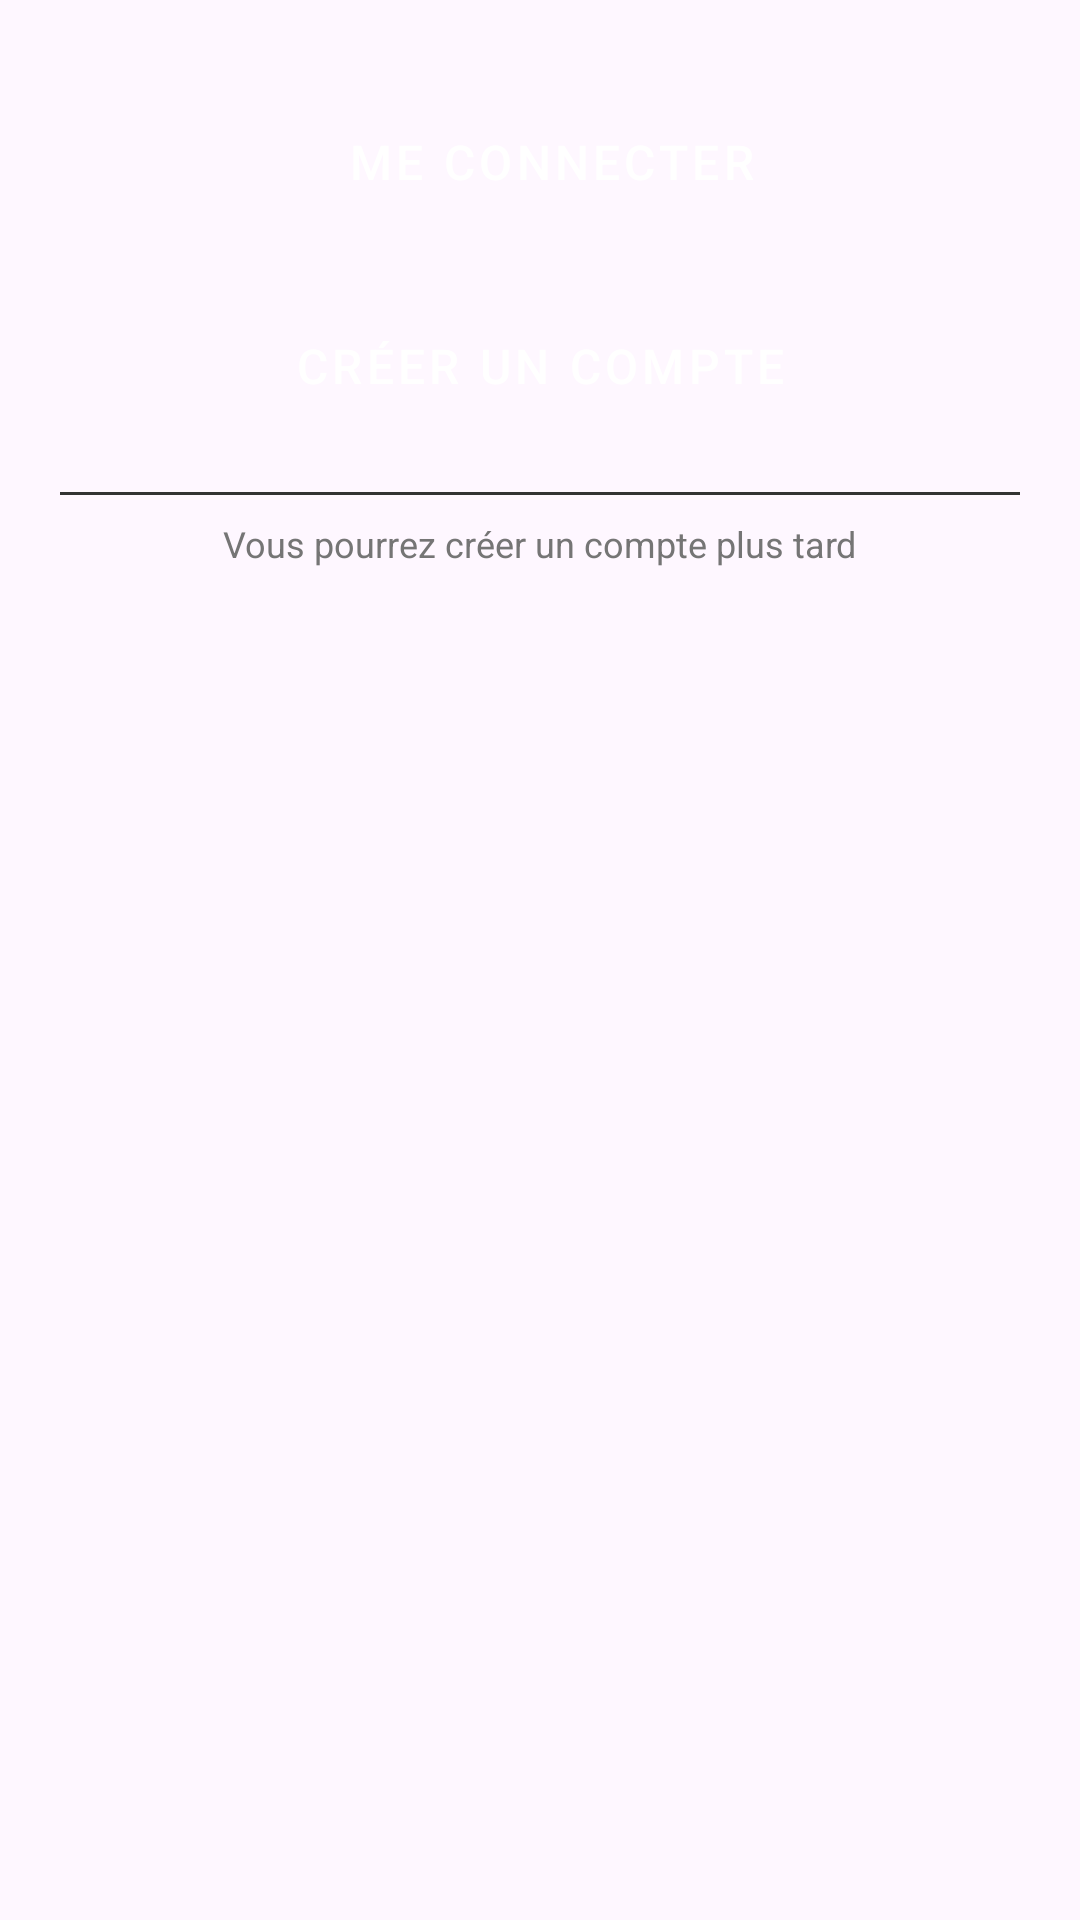

Android layout source for this screen:
<!-- AndroidManifest.xml: application theme Theme.Artina -->
<!-- res/layout/dialog_auth.xml -->
<?xml version="1.0" encoding="utf-8"?>
<LinearLayout xmlns:android="http://schemas.android.com/apk/res/android"
    android:layout_width="match_parent"
    android:layout_height="wrap_content"
    android:background="@drawable/bg_artina_dialog"
    android:orientation="vertical"
    android:padding="20dp"
    android:layout_marginLeft="8dp"
    android:layout_marginRight="8dp">
    

    
    <Button
        android:id="@+id/btnLogin"
        style="@style/ArtinaButton"
        android:text="Me connecter"
        android:drawableStart="@drawable/ic_account"
        android:drawablePadding="8dp"/>

    
    <Button
        android:id="@+id/btnRegister"
        style="@style/ArtinaButtonSecondary"

        android:text="Créer un compte"/>


    
    <View
        android:layout_width="match_parent"
        android:layout_height="1dp"
        android:layout_marginVertical="8dp"
        android:background="#333333"/>

    
    <TextView
        android:layout_width="wrap_content"
        android:layout_height="wrap_content"
        android:layout_gravity="center"
        android:text="Vous pourrez créer un compte plus tard"
        android:textColor="#757575"
        android:textSize="12sp"/>
</LinearLayout>
<!-- resources referenced by this layout -->
<resources>
  <!-- drawable ic_account (drawable) -->
  <?xml version="1.0" encoding="utf-8"?>
  <selector xmlns:android="http://schemas.android.com/apk/res/android">
      <vector android:height="24dp" android:viewportWidth="24" android:viewportHeight="24"
          xmlns:android="http://schemas.android.com/apk/res/android">
          <path android:fillColor="#FF0000" android:pathData="M12,4a4,4 0 0,1 4,4 4,4 0 0,1 -4,4 4,4 0 0,1 -4,-4 4,4 0 0,1 4,-4m0,10c4.42,0 8,1.79 8,4v2H4v-2c0,-2.21 3.58,-4 8,-4z"/>
      </vector>
  </selector>
  <style name="ArtinaButton" parent="Widget.MaterialComponents.Button">
          <item name="android:layout_width">match_parent</item>
          <item name="android:layout_height">52dp</item>
          <item name="android:layout_margin">8dp</item>
          <item name="android:textColor">@android:color/white</item>
          <item name="backgroundTint">@color/artina_primary</item>
          <item name="cornerRadius">4dp</item>
          <item name="android:textSize">16sp</item>
      </style>
  <style name="ArtinaButtonSecondary" parent="ArtinaButton">
          <item name="backgroundTint">@color/artina_secondary_bg</item>
          <item name="android:textColor">@color/artina_text_secondary</item>
      </style>
  <style name="Theme.Artina" parent="Base.Theme.Artina" />
  <color name="artina_primary">#E50914</color>
  <color name="artina_secondary_bg">#000000</color>
  <color name="artina_text_secondary">#FFFFFF</color>
  <style name="Base.Theme.Artina" parent="Theme.Material3.DayNight.NoActionBar">
          
          
      </style>
</resources>
